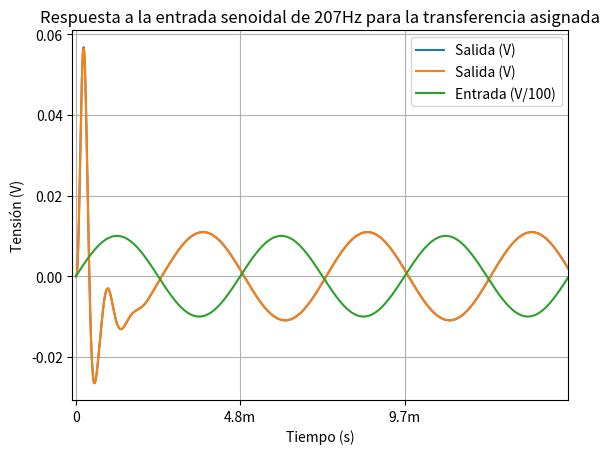

Write Python code to recreate this figure.
import math

import matplotlib.pyplot as plt
import numpy as np
from scipy import signal

n_2 = 1.579e8

d_4 = 1
d_3 = 1.777e4
d_2 = 4.737e8
d_1 = 2.806e12
d_0 = 2.494e16

s1 = signal.lti(
    [n_2, 0, 0],
    [d_4, d_3, d_2, d_1, d_0]
)

degrees = list(range(0, 360 * 3))
period = 4.8309e-3
sin_v = np.sin(np.array(degrees) * np.pi / 180.)
sin_t = [deg * period / 360 for deg in degrees]

t, y, x = s1.output(list(sin_v), sin_t)

a = 2883.5
b = 6001.5
c = 2.4e-2
d = 2.24e-2
e = 1.6e-3
f = 8228
g = 17088
h = 0.0108
i = 4.28
w = 1300.6

plt.plot(t, y, label='Salida (V)')
plt.plot(t, [c * (i * math.exp(-a * _t) * math.sin(f * _t) - math.exp(-a * _t) * math.cos(f * _t))
             + d * (math.exp(-b * _t) * math.cos(g * _t) - 2.001 * math.exp(-b * _t) * math.sin(g * _t))
             + e * math.cos(w * _t) - h * math.sin(w * _t) for _t in t], label='Salida (V)')
plt.plot(sin_t, [sin / 100 for sin in sin_v], label='Entrada (V/100)')
plt.xticks(
    [0, period, 2 * period, 3 * period],
    ['0', '4.8m', '9.7m', '14.5m']
)
plt.xlim(-0.0001, t[-1])
plt.xlabel('Tiempo (s)')
plt.ylabel('Tensión (V)')
plt.title('Respuesta a la entrada senoidal de 207Hz para la transferencia asignada')
plt.grid()
plt.legend()
plt.show()
